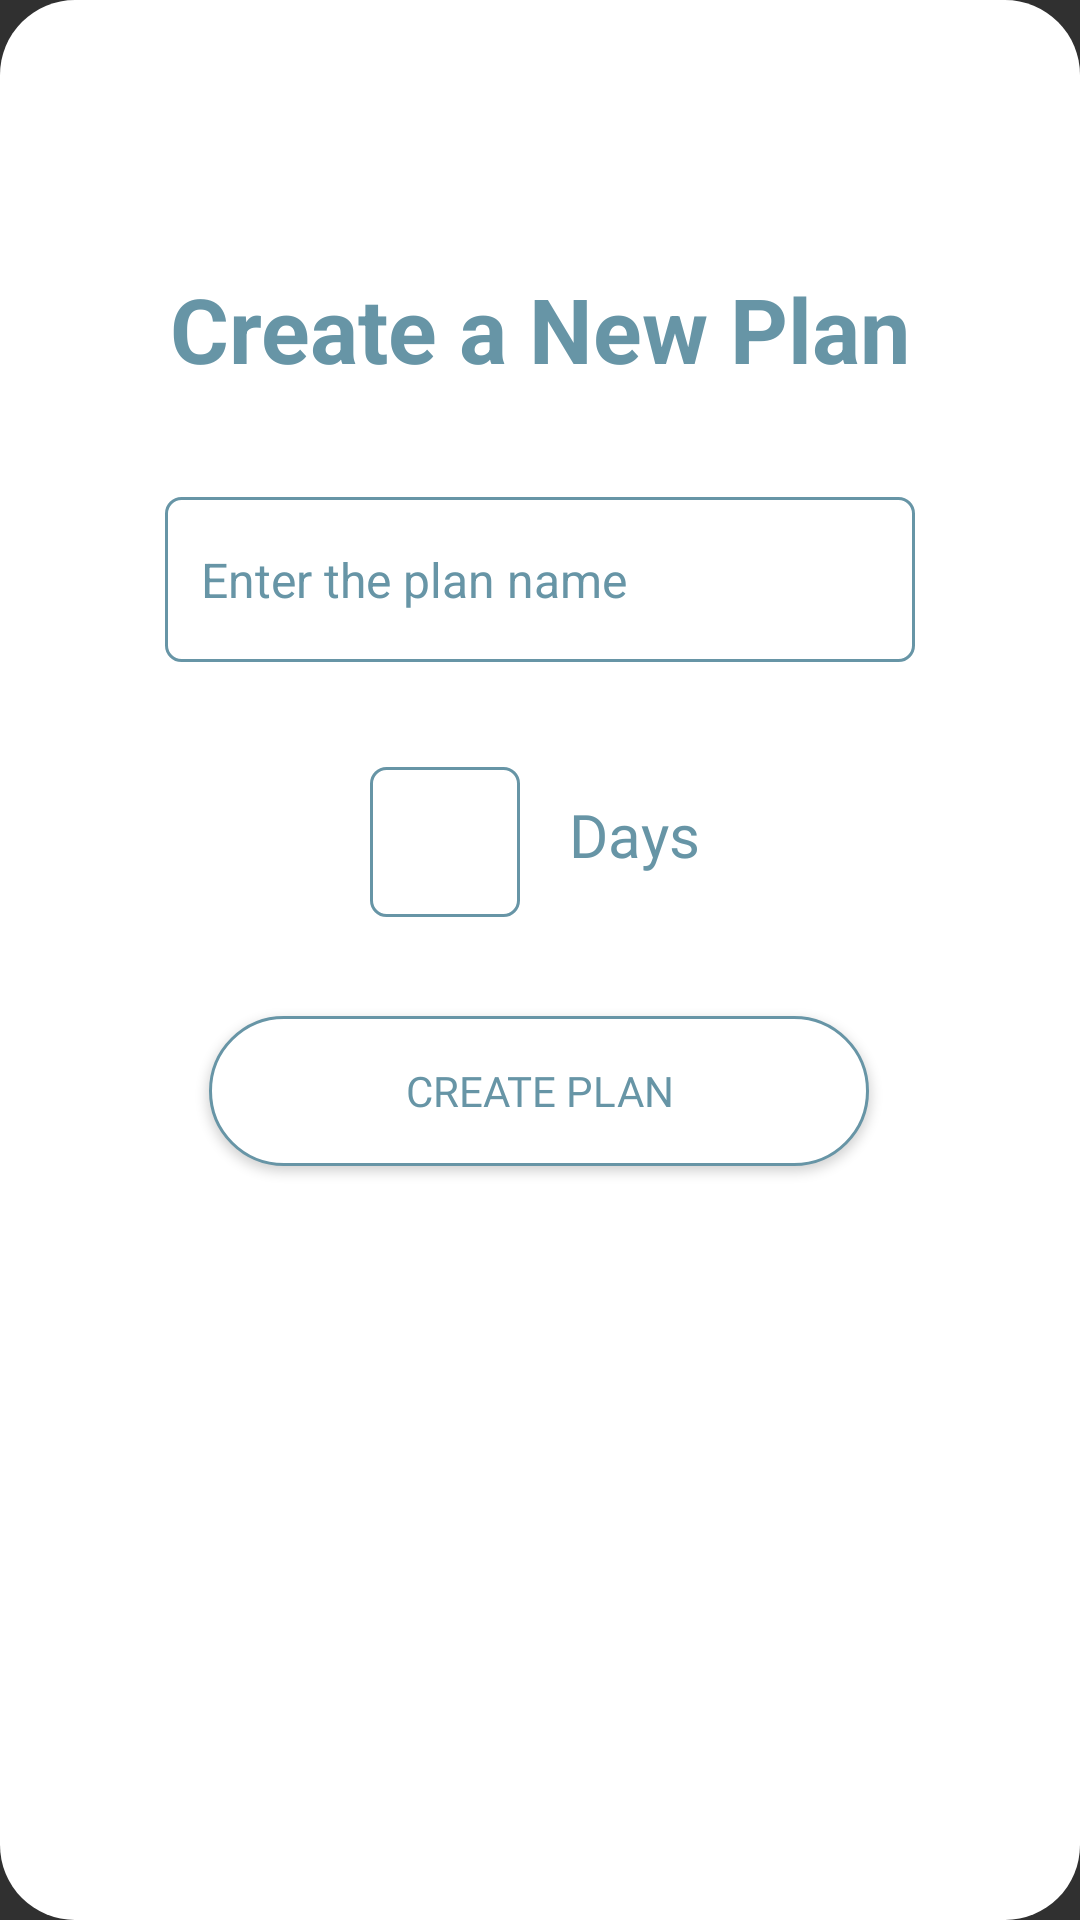

The Android layout XML behind this screen, and the referenced resources:
<!-- AndroidManifest.xml: application theme Theme.AppCompat.NoActionBar -->
<!-- res/layout/fragment_add_plan_dialog.xml -->
<?xml version="1.0" encoding="utf-8"?>
<LinearLayout

    android:background="@drawable/rounded_button_login"
    android:layout_width="match_parent"
    android:layout_height="match_parent"
    android:orientation="vertical"
    xmlns:android="http://schemas.android.com/apk/res/android"
    xmlns:app="http://schemas.android.com/apk/res-auto"
    xmlns:tools="http://schemas.android.com/tools">

    <androidx.constraintlayout.widget.ConstraintLayout
        android:id="@+id/scrollView"
        android:layout_width="match_parent"
        android:layout_height="match_parent"
        android:isScrollContainer="false"
        android:orientation="vertical">

        <androidx.appcompat.widget.Toolbar
            android:id="@+id/add_plan_toolbar"
            android:layout_width="match_parent"
            android:layout_height="wrap_content"
            android:background="@color/fui_transparent"
            android:minHeight="?attr/actionBarSize"
            android:theme="?attr/actionBarTheme"
            app:layout_constraintBottom_toBottomOf="parent"
            app:layout_constraintEnd_toEndOf="parent"
            app:layout_constraintHorizontal_bias="0.0"
            app:layout_constraintStart_toStartOf="parent"
            app:layout_constraintTop_toTopOf="parent"
            app:layout_constraintVertical_bias="0.023"
            tools:layout_conversion_absoluteHeight="0dp"
            tools:layout_conversion_absoluteWidth="0dp" />


        <TextView
            android:id="@+id/add_plan_text"
            android:layout_width="wrap_content"
            android:layout_height="wrap_content"
            android:layout_marginTop="20dp"
            android:text="@string/create_a_new_plan_dialog"
            android:textAlignment="center"
            android:textColor="@color/themeblue"
            android:textSize="30sp"
            android:textStyle="bold"
            app:layout_constraintEnd_toEndOf="parent"
            app:layout_constraintStart_toStartOf="parent"
            app:layout_constraintTop_toBottomOf="@+id/add_plan_toolbar"
            tools:layout_conversion_absoluteHeight="0dp"
            tools:layout_conversion_absoluteWidth="0dp" />

        <Button
            android:id="@+id/add_plan_button"
            android:layout_width="220sp"
            android:layout_height="50sp"
            android:layout_marginTop="33dp"
            android:background="@drawable/rounded_button"
            android:fontFamily="@font/poppins_semibold"
            android:text="@string/create_plan"
            android:textColor="@color/themeblue"
            app:layout_constraintEnd_toEndOf="parent"
            app:layout_constraintHorizontal_bias="0.497"
            app:layout_constraintStart_toStartOf="parent"
            app:layout_constraintTop_toBottomOf="@+id/add_plan_edit_days"
            tools:layout_conversion_absoluteHeight="0dp"
            tools:layout_conversion_absoluteWidth="300dp" />

        <com.google.android.material.textfield.TextInputEditText
            android:id="@+id/add_plan_name_text_input"
            android:layout_width="250sp"
            android:layout_height="55sp"
            android:layout_marginTop="36dp"
            android:background="@drawable/text_input_box"
            android:ellipsize="end"
            android:enabled="true"
            android:gravity="center|start"
            android:hint="@string/enter_the_plan_name"
            android:inputType="text"
            android:paddingStart="12sp"
            android:selectAllOnFocus="true"
            android:singleLine="true"
            android:textAlignment="textStart"
            android:textColor="@color/themeblue"
            android:textColorHint="@color/themeblue"
            android:textSize="16sp"
            android:visibility="visible"
            app:layout_constraintEnd_toEndOf="parent"
            app:layout_constraintStart_toStartOf="parent"
            app:layout_constraintTop_toBottomOf="@+id/add_plan_text" />

        

        <com.google.android.material.textfield.TextInputEditText
            android:id="@+id/add_plan_edit_days"
            android:layout_width="50sp"
            android:layout_height="50sp"
            android:layout_marginTop="35dp"
            android:background="@drawable/text_input_box"
            android:ellipsize="end"
            android:ems="10"
            android:enabled="true"
            android:gravity="center|start"
            android:inputType="number"
            android:selectAllOnFocus="true"
            android:singleLine="true"
            android:textAlignment="center"
            android:textColor="@color/themeblue"
            android:textSize="16sp"
            android:visibility="visible"
            app:layout_constraintEnd_toEndOf="parent"
            app:layout_constraintHorizontal_bias="0.398"
            app:layout_constraintStart_toStartOf="parent"
            app:layout_constraintTop_toBottomOf="@+id/add_plan_name_text_input" />

        <TextView
            android:id="@+id/add_plan_days_text"
            android:layout_width="wrap_content"
            android:layout_height="wrap_content"
            android:layout_marginTop="44dp"
            android:fontFamily="@font/poppins_semibold"
            android:gravity="center"
            android:text="Days"
            android:textAlignment="center"
            android:textColor="@color/themeblue"
            android:textSize="20sp"
            app:layout_constraintEnd_toEndOf="parent"
            app:layout_constraintHorizontal_bias="0.114"
            app:layout_constraintStart_toEndOf="@+id/add_plan_edit_days"
            app:layout_constraintTop_toBottomOf="@+id/add_plan_name_text_input" />


    </androidx.constraintlayout.widget.ConstraintLayout>

</LinearLayout>
<!-- resources referenced by this layout -->
<resources>
  <color name="themeblue">#6795A6</color>
  <!-- drawable rounded_button (drawable) -->
  <?xml version="1.0" encoding="utf-8"?>
  <shape xmlns:android="http://schemas.android.com/apk/res/android">
  
      <solid android:color="@color/themeWhite"/>
      <stroke android:width="1dip" android:color="@color/themeblue"/>
      <corners android:radius="25dp"></corners>
  
  </shape>
  <!-- drawable rounded_button_login (drawable) -->
  <?xml version="1.0" encoding="utf-8"?>
  <shape xmlns:android="http://schemas.android.com/apk/res/android">
  
      <solid android:color="@color/themeWhite"/>
      <corners android:radius="25dp"></corners>
  
  </shape>
  <!-- drawable text_input_box (drawable) -->
  <?xml version="1.0" encoding="utf-8"?>
  <shape xmlns:android="http://schemas.android.com/apk/res/android" android:shape="rectangle">
  
      <solid android:color="@color/themeWhite"/>
      <stroke android:width="1dip" android:color="@color/themeblue"/>
      <corners android:radius="5dp"/>
  
  </shape>
  <string name="create_a_new_plan_dialog">Create a New Plan</string>
  <string name="create_plan">Create Plan</string>
  <string name="enter_the_plan_name">Enter the plan name</string>
  <color name="themeWhite">#FFFFFF</color>
</resources>
